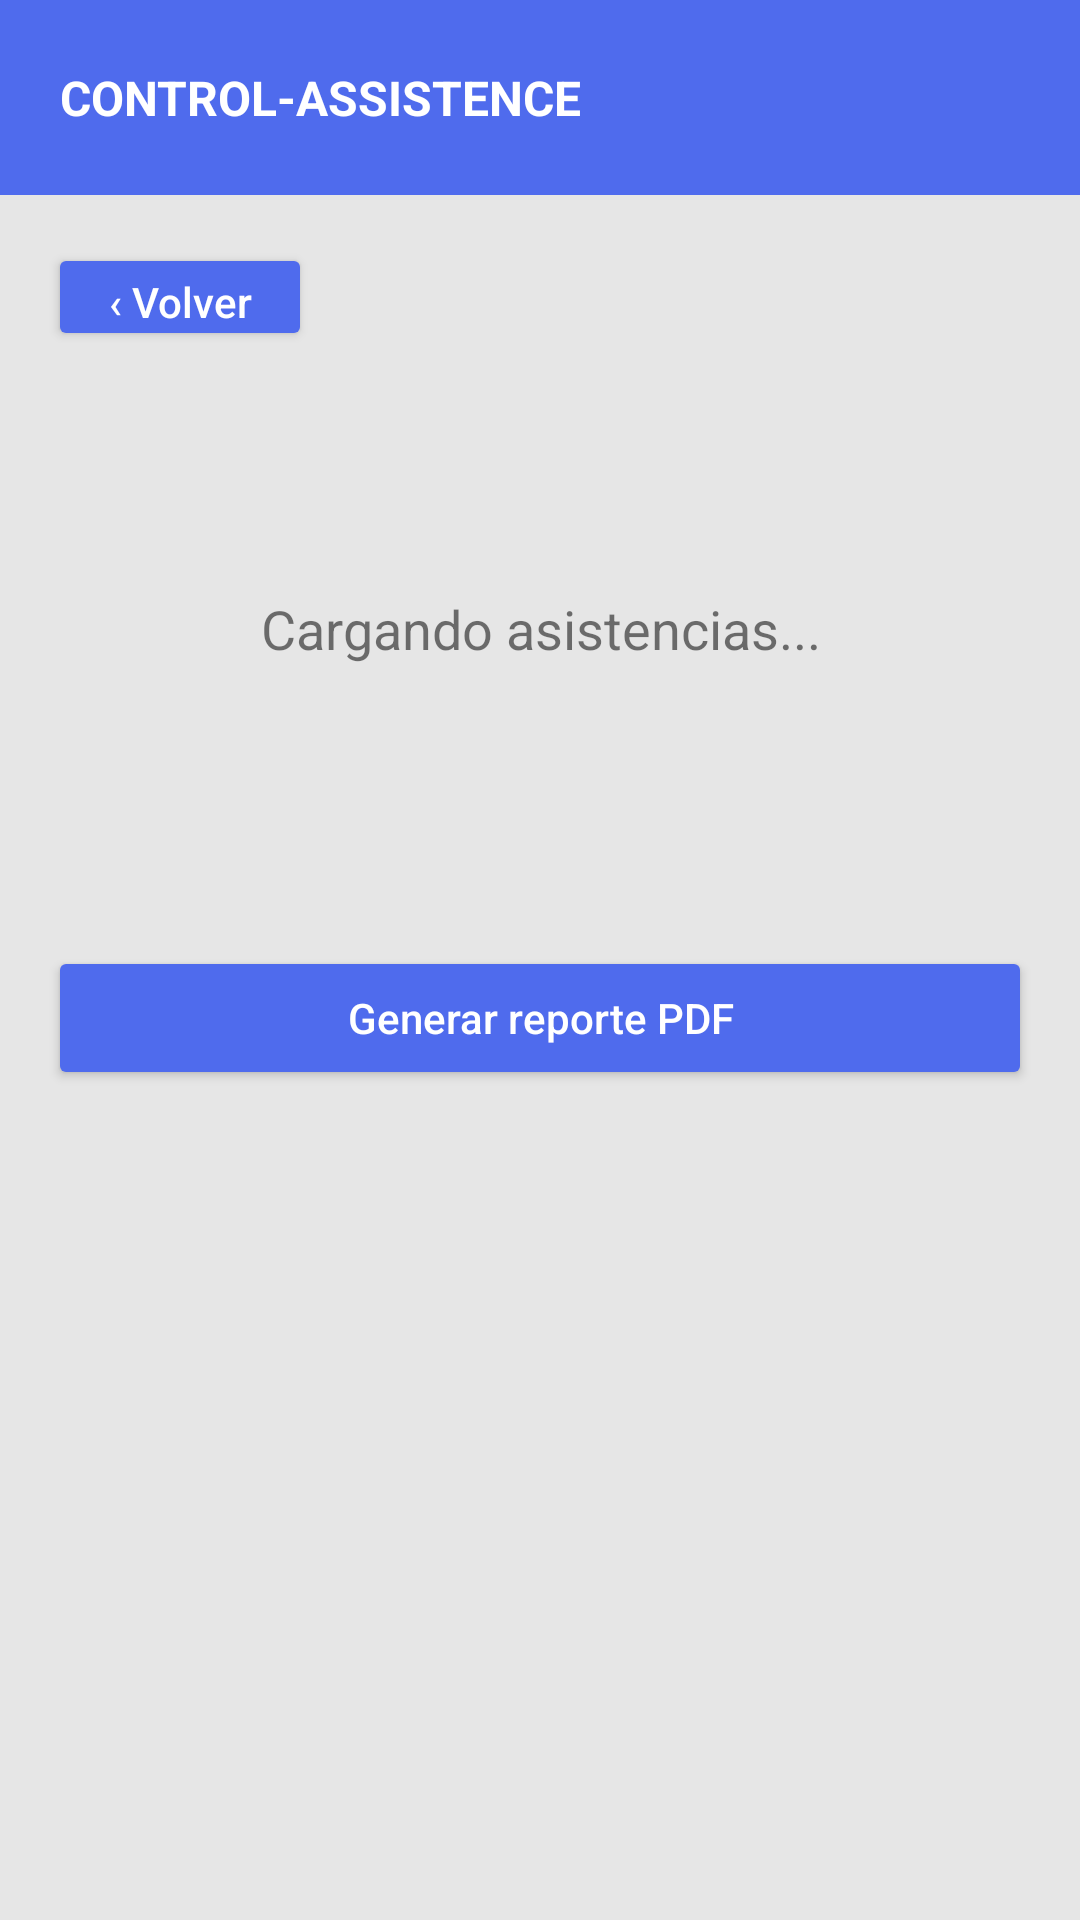

Produce the Android XML layout that renders to this screen, including the resource entries it uses.
<!-- AndroidManifest.xml: activity theme Theme.AppCompat.Light.NoActionBar -->
<!-- res/layout/activity_alumno_asistencia.xml -->
<?xml version="1.0" encoding="utf-8"?>
<LinearLayout xmlns:android="http://schemas.android.com/apk/res/android"
    android:layout_width="match_parent"
    android:layout_height="match_parent"
    android:orientation="vertical"
    android:background="@color/backgroundGray">

    <RelativeLayout
        android:layout_width="match_parent"
        android:layout_height="65dp"
        android:background="@color/primaryBlue"
        android:paddingStart="20dp"
        android:paddingEnd="20dp">

        <TextView
            android:layout_width="wrap_content"
            android:layout_height="wrap_content"
            android:text="CONTROL-ASSISTENCE"
            android:textColor="@android:color/white"
            android:textSize="16sp"
            android:textStyle="bold"
            android:layout_centerVertical="true"/>
    </RelativeLayout>

    <Button
        android:id="@+id/btnVolver"
        android:layout_width="wrap_content"
        android:layout_height="36dp"
        android:text="‹ Volver"
        android:backgroundTint="@color/primaryBlue"
        android:textColor="@android:color/white"
        android:textAllCaps="false"
        android:layout_margin="16dp"/>

    <TextView
        android:id="@+id/tvTituloAsistencia"
        android:layout_width="match_parent"
        android:layout_height="wrap_content"
        android:textSize="18sp"
        android:textStyle="bold"
        android:gravity="center"
        android:padding="8dp"/>

    <TextView
        android:id="@+id/tvPorcentaje"
        android:layout_width="match_parent"
        android:layout_height="wrap_content"
        android:text="Cargando asistencias..."
        android:textSize="18sp"
        android:gravity="center"
        android:padding="24dp"/>

    <TextView
        android:id="@+id/tvFaltas"
        android:layout_width="match_parent"
        android:layout_height="wrap_content"
        android:textSize="16sp"
        android:gravity="center"
        android:padding="16dp"/>

    <Button
        android:id="@+id/btnGenerarPdf"
        android:layout_width="match_parent"
        android:layout_height="wrap_content"
        android:text="Generar reporte PDF"
        android:backgroundTint="@color/primaryBlue"
        android:textColor="@android:color/white"
        android:textAllCaps="false"
        android:layout_margin="16dp"/>

</LinearLayout>
<!-- resources referenced by this layout -->
<resources>
  <color name="backgroundGray">#E6E6E6</color>
  <color name="primaryBlue">#4F6BED</color>
</resources>
